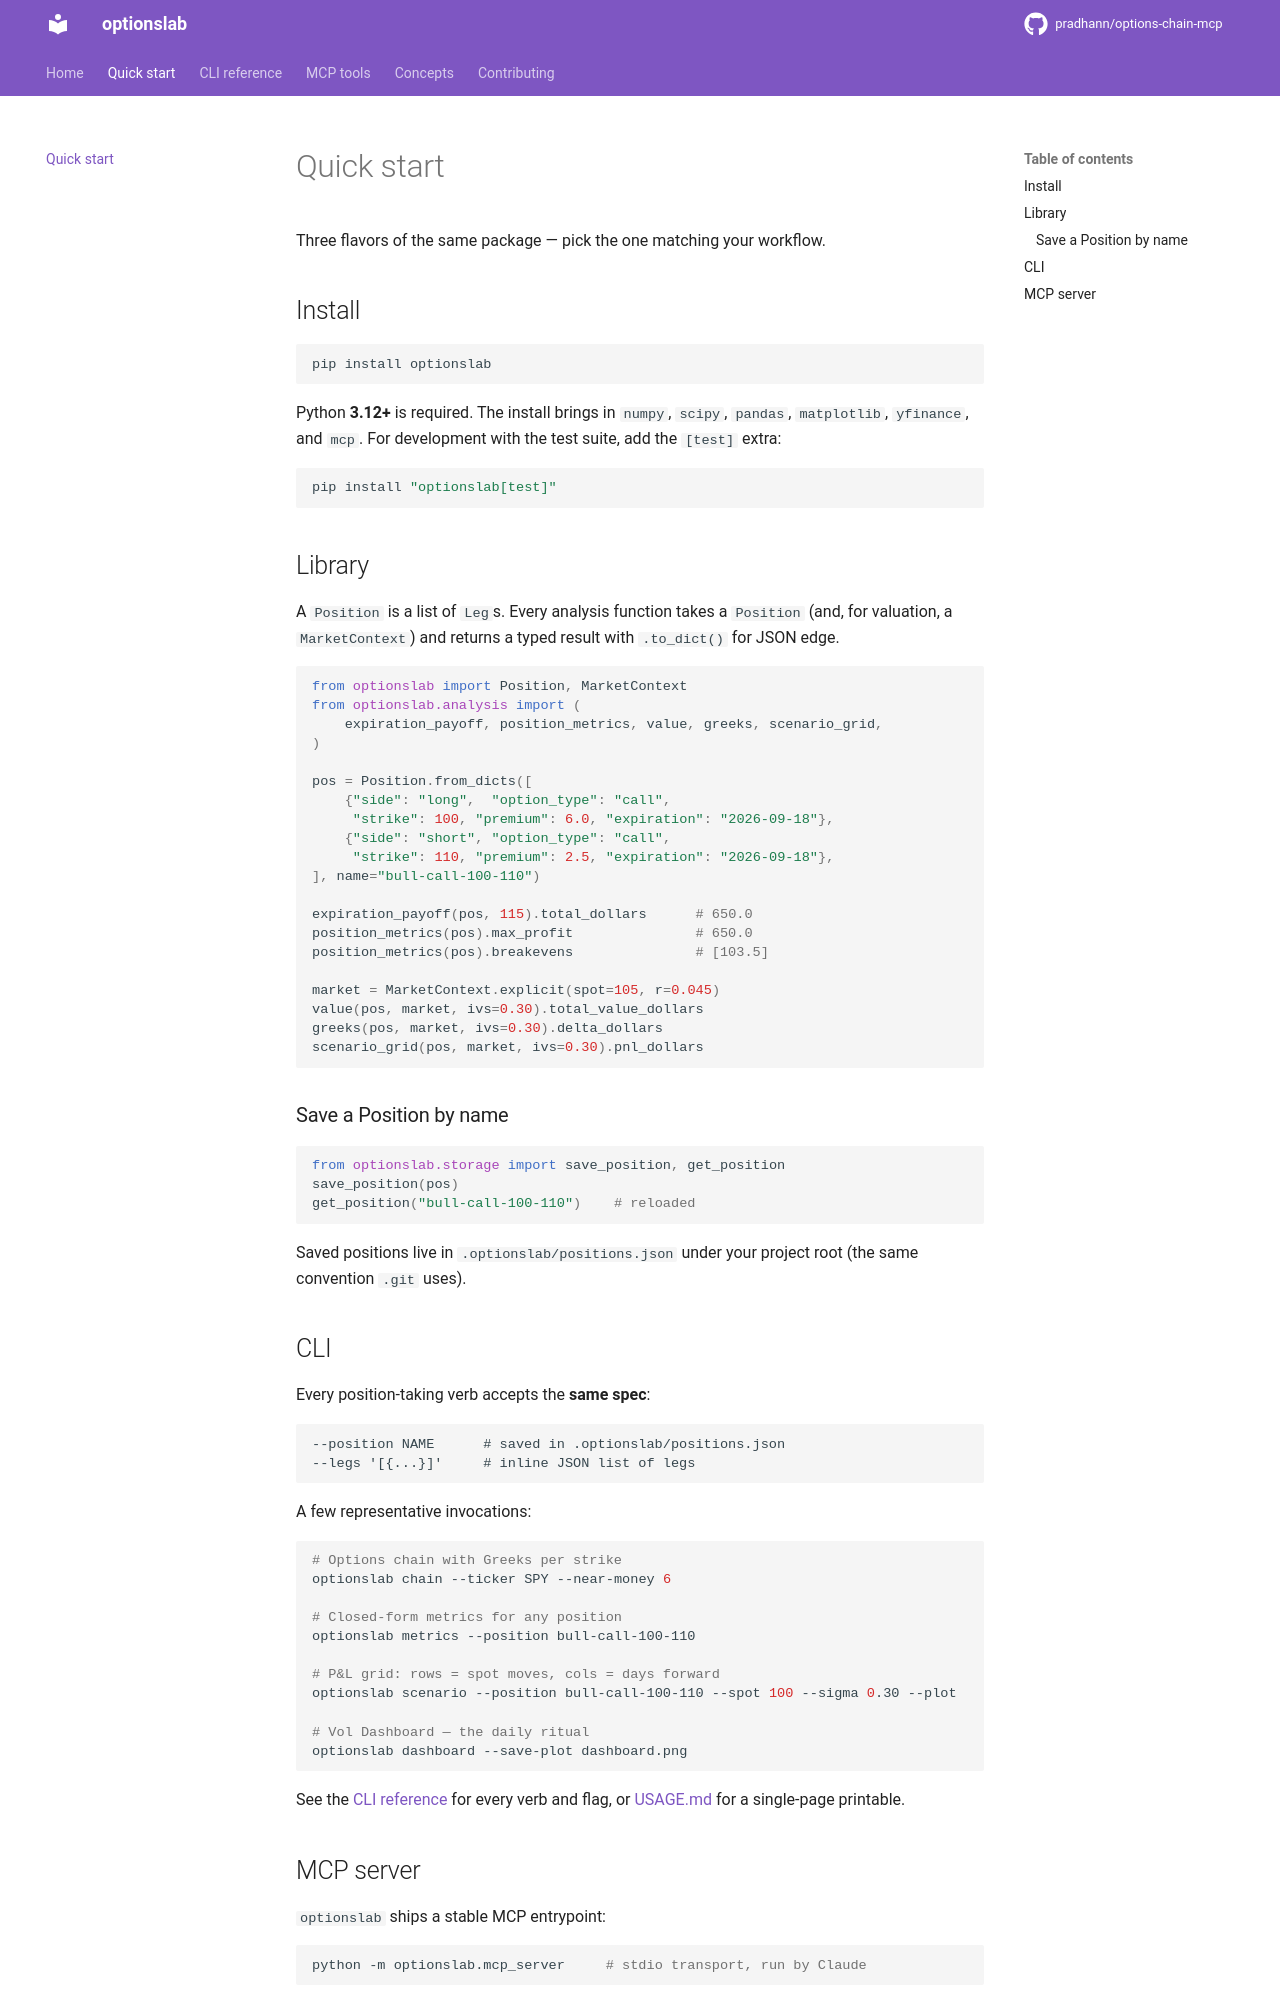

repository: pradhann/options-chain-mcp · page: quickstart/index.html · generator: mkdocs

# Quick start

Three flavors of the same package — pick the one matching your workflow.

## Install

```bash
pip install optionslab
```

Python **3.12+** is required. The install brings in `numpy`, `scipy`, `pandas`, `matplotlib`, `yfinance`, and `mcp`. For development with the test suite, add the `[test]` extra:

```bash
pip install "optionslab[test]"
```

## Library

A `Position` is a list of `Leg`s. Every analysis function takes a `Position` (and, for valuation, a `MarketContext`) and returns a typed result with `.to_dict()` for JSON edge.

```python
from optionslab import Position, MarketContext
from optionslab.analysis import (
    expiration_payoff, position_metrics, value, greeks, scenario_grid,
)

pos = Position.from_dicts([
    {"side": "long",  "option_type": "call",
     "strike": 100, "premium": 6.0, "expiration": "2026-09-18"},
    {"side": "short", "option_type": "call",
     "strike": 110, "premium": 2.5, "expiration": "2026-09-18"},
], name="bull-call-100-110")

expiration_payoff(pos, 115).total_dollars      # 650.0
position_metrics(pos).max_profit               # 650.0
position_metrics(pos).breakevens               # [103.5]

market = MarketContext.explicit(spot=105, r=0.045)
value(pos, market, ivs=0.30).total_value_dollars
greeks(pos, market, ivs=0.30).delta_dollars
scenario_grid(pos, market, ivs=0.30).pnl_dollars
```

### Save a Position by name

```python
from optionslab.storage import save_position, get_position
save_position(pos)
get_position("bull-call-100-110")    # reloaded
```

Saved positions live in `.optionslab/positions.json` under your project root (the same convention `.git` uses).

## CLI

Every position-taking verb accepts the **same spec**:

```
--position NAME      # saved in .optionslab/positions.json
--legs '[{...}]'     # inline JSON list of legs
```

A few representative invocations:

```bash
# Options chain with Greeks per strike
optionslab chain --ticker SPY --near-money 6

# Closed-form metrics for any position
optionslab metrics --position bull-call-100-110

# P&L grid: rows = spot moves, cols = days forward
optionslab scenario --position bull-call-100-110 --spot 100 --sigma 0.30 --plot

# Vol Dashboard — the daily ritual
optionslab dashboard --save-plot dashboard.png
```

See the [CLI reference](cli.md) for every verb and flag, or [USAGE.md](https://github.com/pradhann/options-chain-mcp/blob/main/USAGE.md) for a single-page printable.
